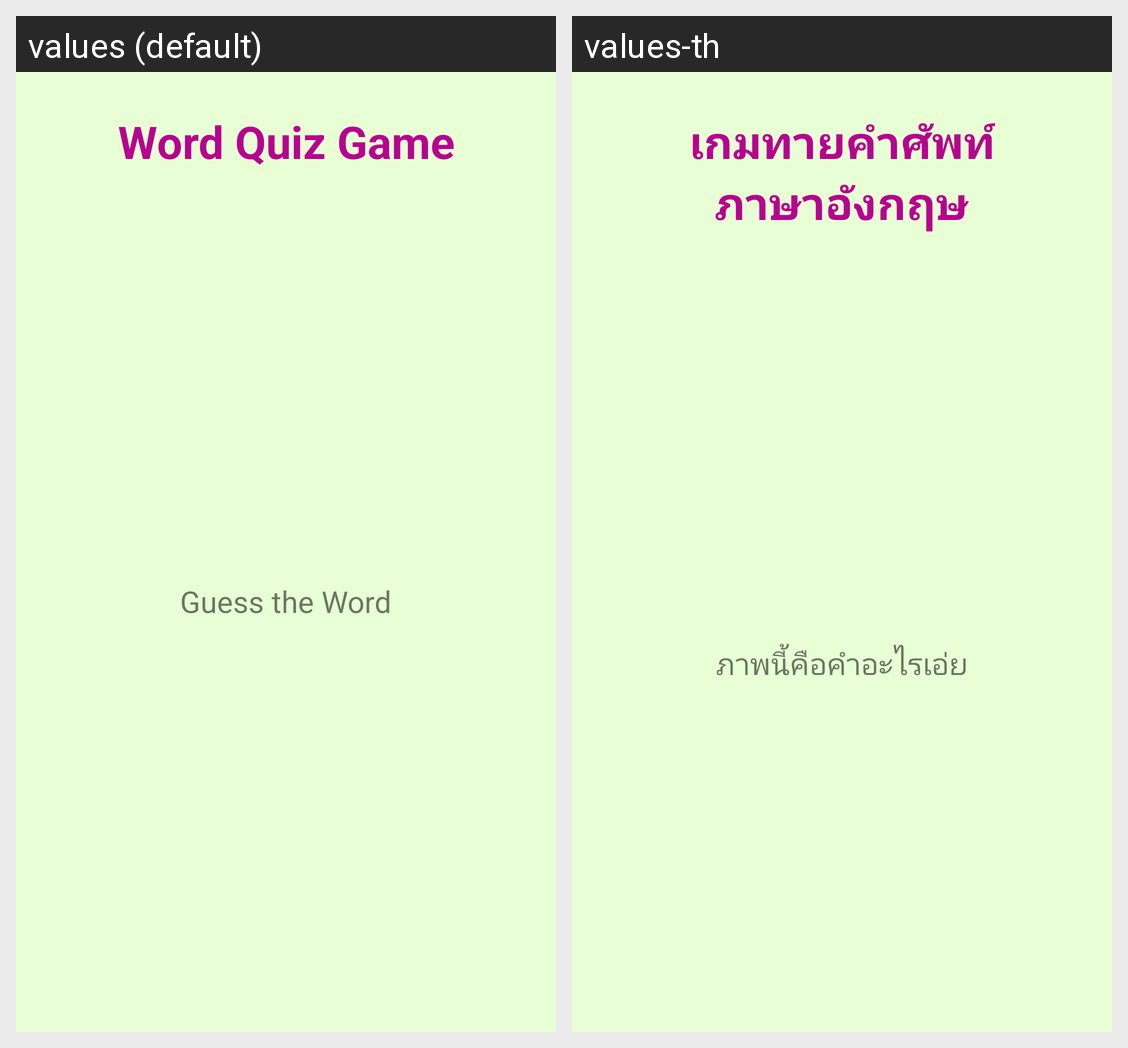

For this localized Android screen grid, give each drawn string resource with its value in every locale shown.
Android screen res/layout/activity_game.xml rendered under 2 locales, left to right: values (default), values-th. Device: Nexus 5 (rendered at 1080×1920; each locale shown at half size, 540×960, under a caption strip naming it); theme FullScreen.
Strings drawn on this screen, with the default value and each locale's value (text and hints the layout hard-codes, and strings that could not be matched under every locale, appear in the picture but are not listed):

app_title
  values: Word Quiz Game
  values-th: เกมทายคำศัพท์
      ภาษาอังกฤษ

guess_label
  values: Guess the Word
  values-th: ภาพนี้คือคำอะไรเอ่ย
